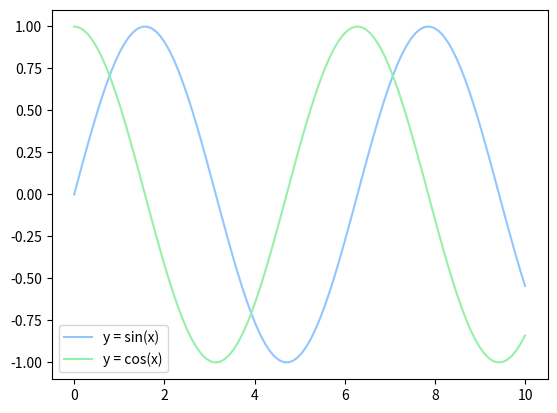
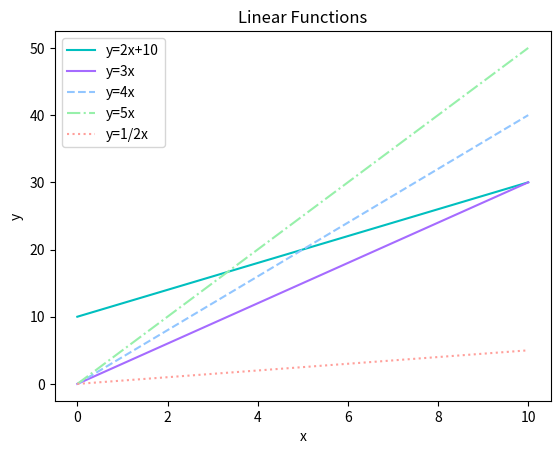

Source code (Python) for these figures, in order:
import matplotlib.pyplot as plt
import numpy as np

# Set the style for plots
plt.style.use('seaborn-v0_8-pastel')
print(plt.style.available)

# Use Numpy to generate a sample array of data
x_vals = np.linspace(0, 10, 100)

# LINE PLOTS work well when graphing FUNCTIONS
# for example, y = f(x) or sin/cos/tan
plt.plot(x_vals, np.sin(x_vals), label='y = sin(x)')
plt.plot(x_vals, np.cos(x_vals), label='y = cos(x)')

# Show figure in the dev environment
# plt.show()

# Save figure in a PNG file
plt.legend()
plt.savefig('lineplot.png')
plt.close() # clear the figure before making another

# Demo on customization
# Function below: y = mx + b
m = 2 # slope (rise / run)
b = 10 # y-intercept
# Set the y values to the equation
plt.plot(x_vals, (m * x_vals + b), label='y=2x+10', color='c')
plt.plot(x_vals, 3 * x_vals, label='y=3x', color='#a56bff')
plt.plot(x_vals, 4 * x_vals, label='y=4x', linestyle='dashed')
plt.plot(x_vals, 5 * x_vals, label='y=5x', linestyle='dashdot')
plt.plot(x_vals, 0.5 * x_vals, label='y=1/2x', linestyle='dotted')

# Add titles, labels, legend
plt.title('Linear Functions')
plt.xlabel('x')
plt.ylabel('y')
plt.legend()

plt.savefig('lineplot2.png')
plt.close()
